Run: headless pygame with SDL's dummy video driver; simulated clock (each Clock.tick advances the game by its frame time, no real sleeping); random seed 0; keys injected as events and as key.get_pressed() state; mouse plan: one left click at the window centre at the start of phase 2, then a move to the lower-right quarter at the start of phase 3.
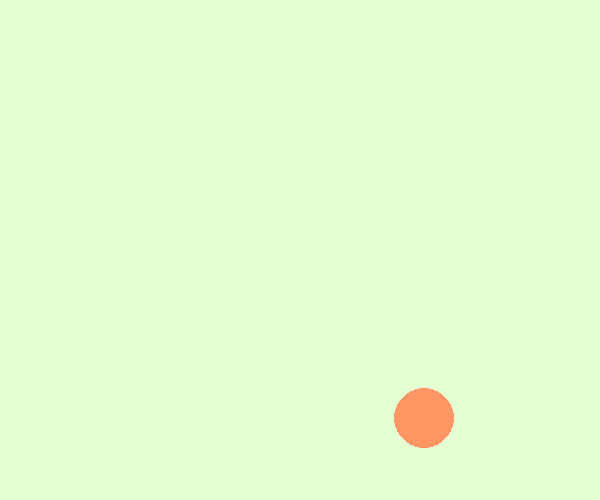
Frame 1 of 4 · flips 1–60 · no input
Frame 2 of 4 · flips 61–180 · clicked the window centre · tapped SPACE, RETURN · held RIGHT (→), D · screen unchanged from frame 1, image omitted
Frame 3 of 4 · flips 181–300 · moved the mouse to the lower-right quarter · held DOWN (↓), S · screen unchanged from frame 2, image omitted
Frame 4 of 4 · flips 301–420 · held LEFT (←), A, UP (↑), W · screen unchanged from frame 3, image omitted

The pygame program that drew these frames:

import pygame
import pygame as pg
import random

FPS = 60
WIDTH, HEIGHT = 600, 500
MINT = (230, 254, 212)
COLOR1 =  (255, 150, 100)

pg.init()
screen = pg.display.set_mode((WIDTH, HEIGHT))
pg.display.set_caption("Игра")
clock = pg.time.Clock()

# до начала игрового цикла отображаем объекты:
r = 30  # радиус круга
x, y = random.randint(r, WIDTH - r), random.randint(r, HEIGHT - r)  # координаты центра круга
pg.draw.circle(screen, COLOR1, (x, y), r)  # рисуем круг
pg.display.update()  # обновляем окно

flag_play = True
while flag_play:
    clock.tick(FPS)

    for event in pg.event.get():
        pos = pg.mouse.get_pos()
        if event.type == pg.QUIT:
            pg.quit()
            flag_play = False
            break
        elif event.type == pg.MOUSEWHEEL:
            if event.y < 0 and ((x - pos[0]) ** 2 + (y - pos[1]) ** 2) ** 0.5 <= r and r > 10:
                r -= 10
            elif event.y > 0 and ((x - pos[0]) ** 2 + (y - pos[1]) ** 2) ** 0.5 <= r and r < 100:
                r += 10



    if not flag_play:
        break

    # изменение состояний объектов:
    pressed = pg.mouse.get_pressed()
    pos = pg.mouse.get_pos()
    lst1 = []
    lst2 = []
    if pressed[1] and ((x - pos[0]) ** 2 + (y - pos[1]) ** 2) ** 0.5 <= r:
        x, y = random.randint(r, WIDTH - r), random.randint(r, HEIGHT - r)
    elif pressed[0] and ((x - pos[0]) ** 2 + (y - pos[1]) ** 2) ** 0.5 <= r and r < 100:
        r += 10
    elif pressed[2] and ((x - pos[0]) ** 2 + (y - pos[1]) ** 2) ** 0.5 <= r and r > 10:
        r -= 10

    screen.fill(MINT)
    pg.draw.circle(screen, COLOR1, (x, y), r)  # рисуем новый, сдвинутый круг

    pg.display.update()
